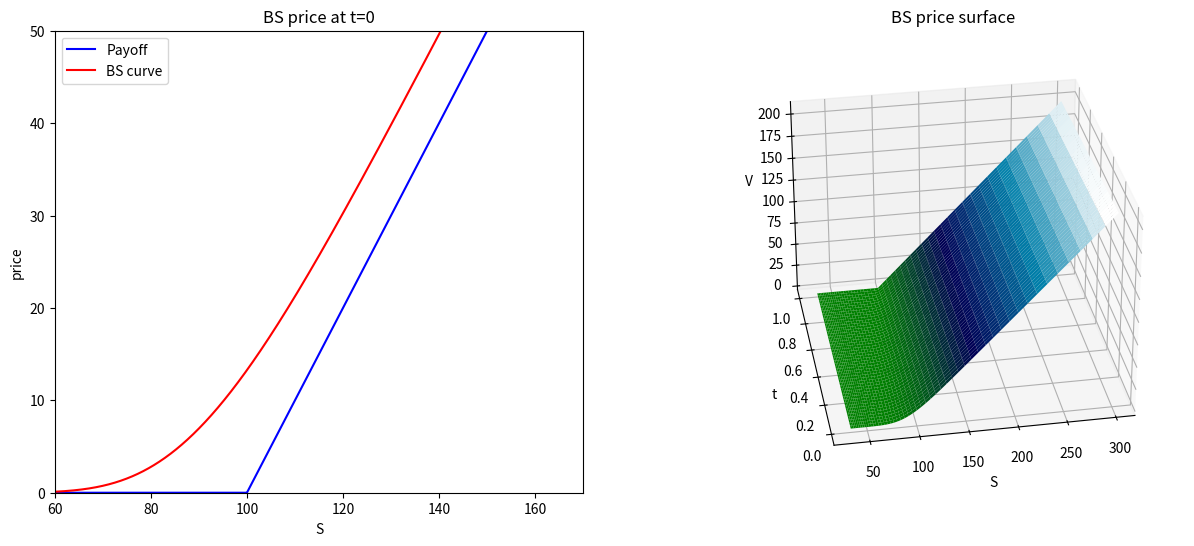

This figure's Python source:
import numpy as np
import scipy as scp
import matplotlib.pyplot as plt
from mpl_toolkits import mplot3d
from matplotlib import cm

from scipy import sparse
from scipy.sparse.linalg import splu
from scipy.sparse.linalg import spsolve

import sympy; sympy.init_printing()


def display_matrix(m):
    print(sympy.Matrix(m))

r = 0.1; sig = 0.2                
S0 = 100; X0 = np.log(S0)          
K = 100; Texpir = 1   

Nspace = 3000   # M space steps
Ntime = 2000    # N time steps   

S_max = 3*float(K)                
S_min = float(K)/3

x_max = np.log(S_max)  # A2
x_min = np.log(S_min)  # A1

x, dx = np.linspace(x_min, x_max, Nspace, retstep=True)   # space discretization
T, dt = np.linspace(0, Texpir, Ntime, retstep=True)       # time discretization
Payoff = np.maximum(np.exp(x)-K,0)          # Call payoff

V = np.zeros((Nspace,Ntime))       # grid initialization
offset = np.zeros(Nspace-2)        # vector to be used for the boundary terms   

V[:,-1] = Payoff                   # terminal conditions 
V[-1,:] = np.exp(x_max) - K * np.exp(-r* T[::-1] )  # boundary condition
V[0,:] = 0                         # boundary condition

# construction of the tri-diagonal matrix D
sig2 = sig*sig; dxx = dx * dx

a = ( (dt/2) * ( (r-0.5*sig2)/dx - sig2/dxx ) )
b = ( 1 + dt * ( sig2/dxx + r ) )
c = (-(dt/2) * ( (r-0.5*sig2)/dx + sig2/dxx ) )

D = sparse.diags([a, b, c], [-1, 0, 1], shape=(Nspace-2, Nspace-2)).tocsc()


# Backward iteration
for i in range(Ntime-2,-1,-1):
    offset[0] = a * V[0,i]
    offset[-1] = c * V[-1,i]; 
    V[1:-1,i] = spsolve( D, (V[1:-1,i+1] - offset) )   

# finds the option at S0
oPrice = np.interp(X0, x, V[:,0])
print(oPrice)


S = np.exp(x)
fig = plt.figure(figsize=(15,6))
ax1 = fig.add_subplot(121)
ax2 = fig.add_subplot(122, projection='3d')

ax1.plot(S, Payoff, color='blue',label="Payoff")
ax1.plot(S, V[:,0], color='red',label="BS curve")
ax1.set_xlim(60,170); ax1.set_ylim(0,50)
ax1.set_xlabel("S"); ax1.set_ylabel("price")
ax1.legend(loc='upper left'); ax1.set_title("BS price at t=0")

X, Y = np.meshgrid(T, S)
ax2.plot_surface(Y, X, V, cmap=cm.ocean)
ax2.set_title("BS price surface")
ax2.set_xlabel("S"); ax2.set_ylabel("t"); ax2.set_zlabel("V")
ax2.view_init(30, -100) # this function rotates the 3d plot
plt.show()
